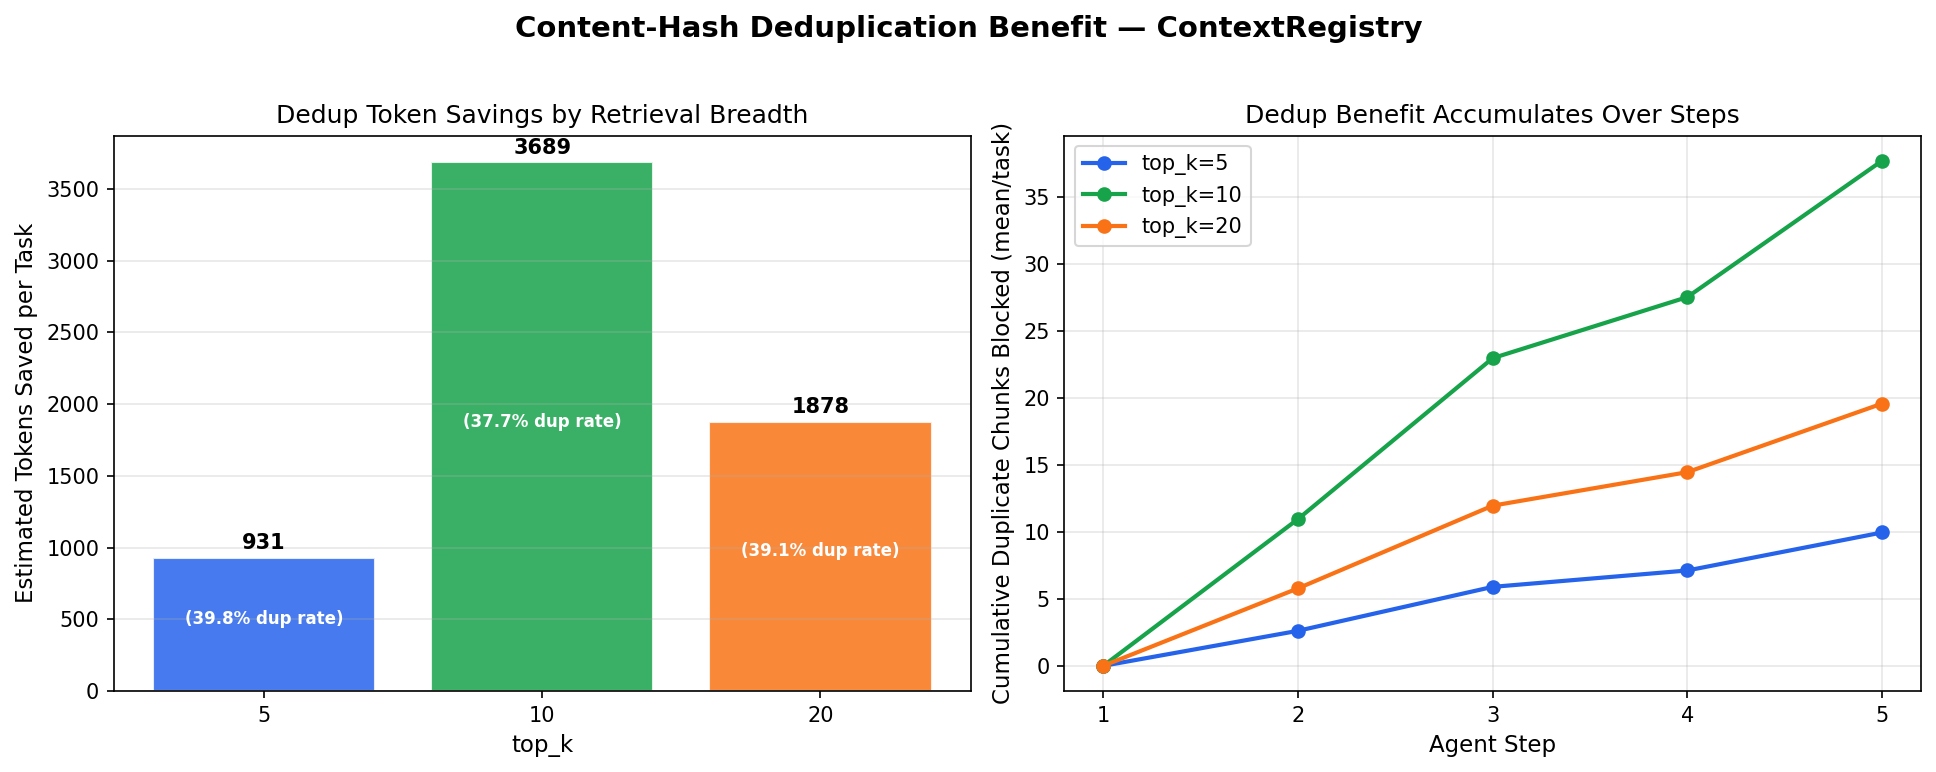

Values plotted in this chart, from the file beside it:
top_k, n_tasks, n_steps, total_retrieval_attempts, total_dupes_blocked, dup_rate_pct, mean_tokens_per_chunk, total_tokens_saved, tokens_saved_per_task, dupes_per_task
5, 18, 5, 450, 179, 39.8, 93.6, 16756, 931.0, 9.9
10, 18, 5, 1800, 678, 37.7, 97.9, 66397, 3689, 37.7
20, 18, 5, 900, 352, 39.1, 96.0, 33803, 1878, 19.6
